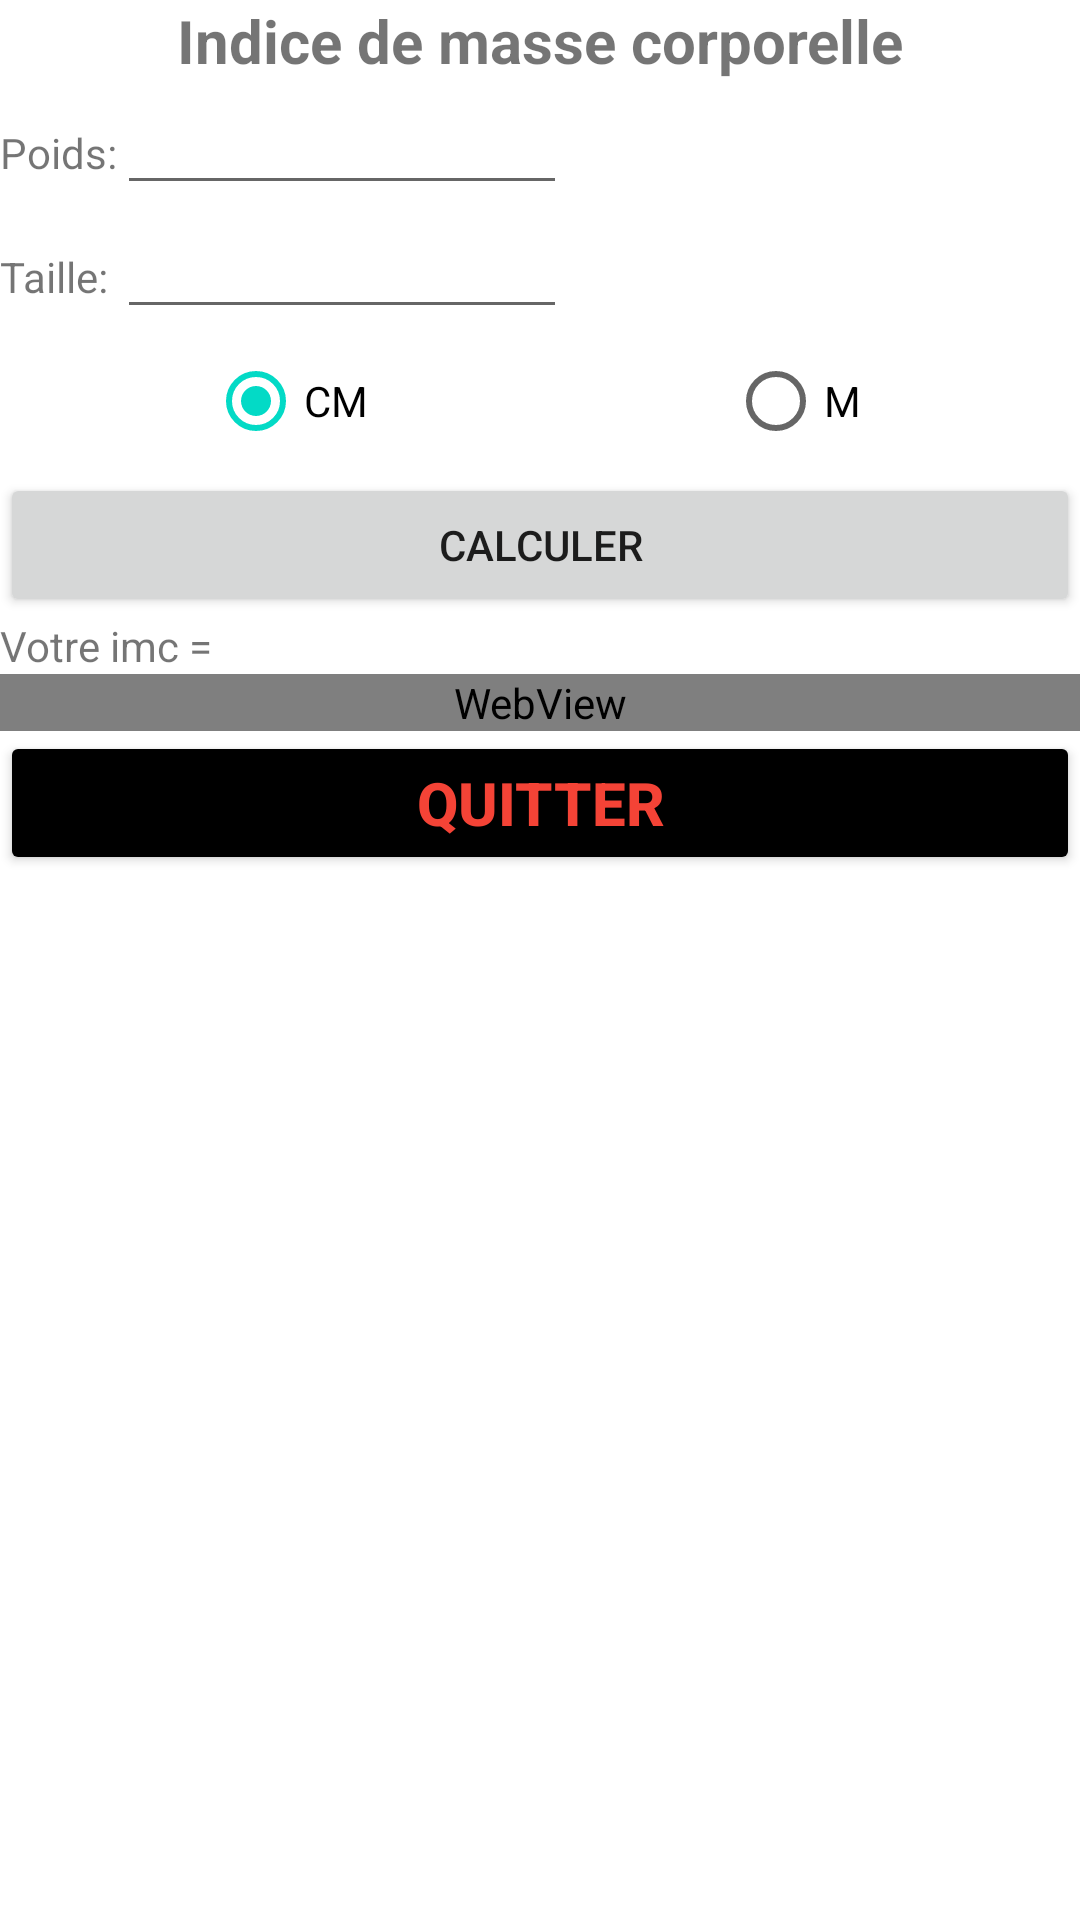

Write the Android layout XML for this screen, with the resource values it uses.
<!-- AndroidManifest.xml: application theme Theme.MyApplication -->
<!-- res/layout/activity_imc.xml -->
<?xml version="1.0" encoding="utf-8"?>
<GridLayout xmlns:android="http://schemas.android.com/apk/res/android"
    xmlns:app="http://schemas.android.com/apk/res-auto"
    xmlns:tools="http://schemas.android.com/tools"
    android:id="@+id/main"
    android:rowCount="8"
    android:columnCount="2"
    android:layout_width="match_parent"
    android:layout_height="match_parent"
    tools:context=".ImcActivity">

    <TextView
        android:layout_width="match_parent"
        android:layout_height="wrap_content"
        android:layout_row="0"
        android:gravity="center"
        android:textSize="20dp"
        android:textStyle="bold"
        android:layout_column="0"
        android:layout_columnSpan="2"
        android:text="Indice de masse corporelle"/>

    <TextView
        android:layout_width="wrap_content"
        android:layout_height="wrap_content"
        android:layout_row="1"
        android:layout_column="0"
        android:text="Poids:"/>

    <EditText
        android:layout_width="150dp"
        android:layout_height="wrap_content"
        android:layout_row="1"
        android:layout_column="1"
        android:inputType="numberDecimal"
        android:id="@+id/edPoids"/>

    <TextView
        android:layout_width="wrap_content"
        android:layout_height="wrap_content"
        android:layout_row="2"
        android:layout_column="0"
        android:text="Taille:"/>

    <EditText
        android:layout_width="150dp"
        android:layout_height="wrap_content"
        android:layout_row="2"
        android:layout_column="1"
        android:inputType="numberDecimal"
        android:id="@+id/edTaille"/>

    <RadioGroup
        android:layout_width="match_parent"
        android:layout_height="wrap_content"
        android:layout_row="3"
        android:gravity="center"
        android:layout_column="0"
        android:layout_columnSpan="2"
        android:orientation="horizontal">

        <RadioButton
            android:layout_width="wrap_content"
            android:layout_height="wrap_content"
            android:text="CM"
            android:layout_marginRight="120dp"
            android:checked="true"
            android:id="@+id/rb_cm"/>

        <RadioButton
            android:layout_width="wrap_content"
            android:layout_height="wrap_content"
            android:text="M"
            android:id="@+id/rb_m"/>

    </RadioGroup>

    <Button
        android:layout_width="match_parent"
        android:layout_height="wrap_content"
        android:text="Calculer"
        android:layout_row="4"
        android:layout_column="0"
        android:layout_columnSpan="2"
        android:id="@+id/btn_imc"/>

    <TextView
        android:layout_width="match_parent"
        android:layout_height="wrap_content"
        android:id="@+id/tv_resultat_imc"
        android:text="Votre imc = "
        android:layout_row="5"
        android:layout_column="0"
        android:layout_columnSpan="2"/>

    <WebView
        android:layout_width="match_parent"
        android:layout_height="wrap_content"
        android:layout_row="6"
        android:layout_column="0"
        android:layout_columnSpan="2"
        android:id="@+id/wb_interpretation"/>

    <include layout="@layout/layout_bouton_quitter"
        android:layout_width="match_parent"
        android:layout_height="wrap_content"
        android:layout_row="7"
        android:layout_column="0"
        android:layout_columnSpan="2"/>


</GridLayout>
<!-- res/layout/layout_bouton_quitter.xml (included above) -->
<?xml version="1.0" encoding="utf-8"?>
<androidx.appcompat.widget.LinearLayoutCompat xmlns:android="http://schemas.android.com/apk/res/android"
    android:layout_width="match_parent"
    android:orientation="vertical"
    android:layout_height="match_parent">

    <Button
        android:layout_width="match_parent"
        android:layout_height="wrap_content"
        android:text="Quitter"
        style="@style/buttonStyle"
        android:id="@+id/btn_quitter"/>

</androidx.appcompat.widget.LinearLayoutCompat>
<!-- resources referenced by this layout -->
<resources>
  <style name="buttonStyle">
          <item name="android:textSize">20dp</item>
          <item name="android:textColor">@color/red</item>
          <item name="android:textStyle">bold</item>
          <item name="backgroundTint">@color/black</item>
      </style>
  <style name="Theme.MyApplication" parent="Base.Theme.MyApplication" />
  <color name="red">#F44336</color>
  <color name="black">#FF000000</color>
  <style name="Base.Theme.MyApplication" parent="Theme.MaterialComponents.DayNight.DarkActionBar">
          
          
  
          
          <item name="colorPrimary">@color/blue_dark</item>
          <item name="colorPrimaryVariant">@color/blue_light</item>
  
  
          
          <item name="colorOnPrimary">@color/white</item>
  
          
  
          
          <item name="android:statusBarColor">?attr/colorPrimaryVariant</item>
  
  
      </style>
  <color name="blue_dark">#0B1C88</color>
  <color name="blue_light">#3B4CB9</color>
  <color name="white">#FFFFFFFF</color>
</resources>
